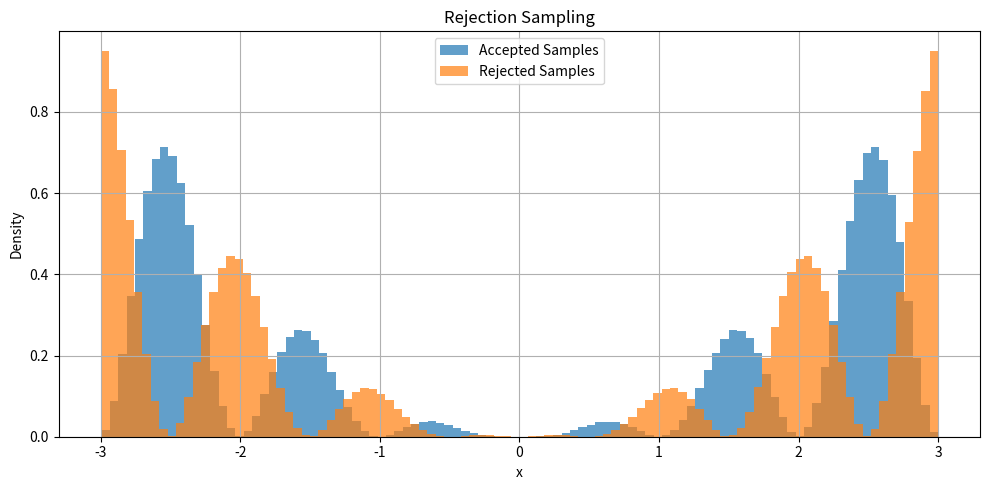
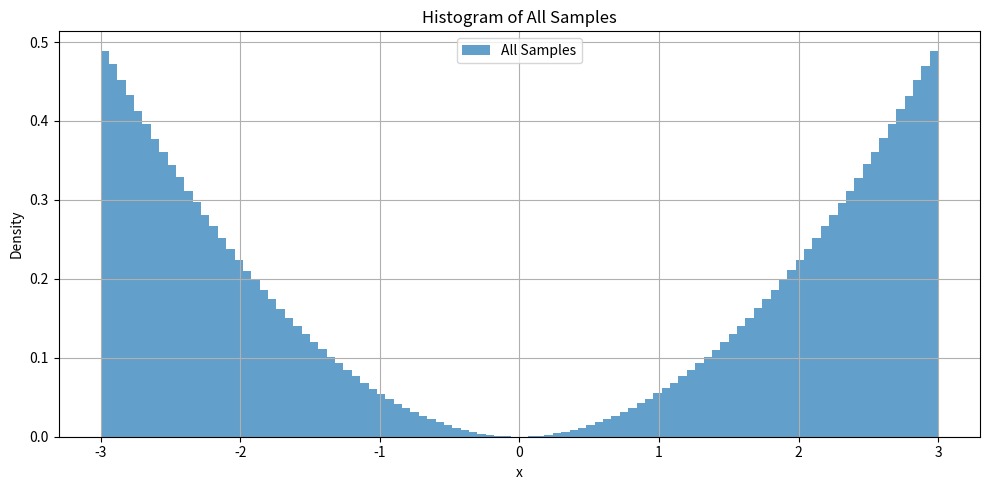
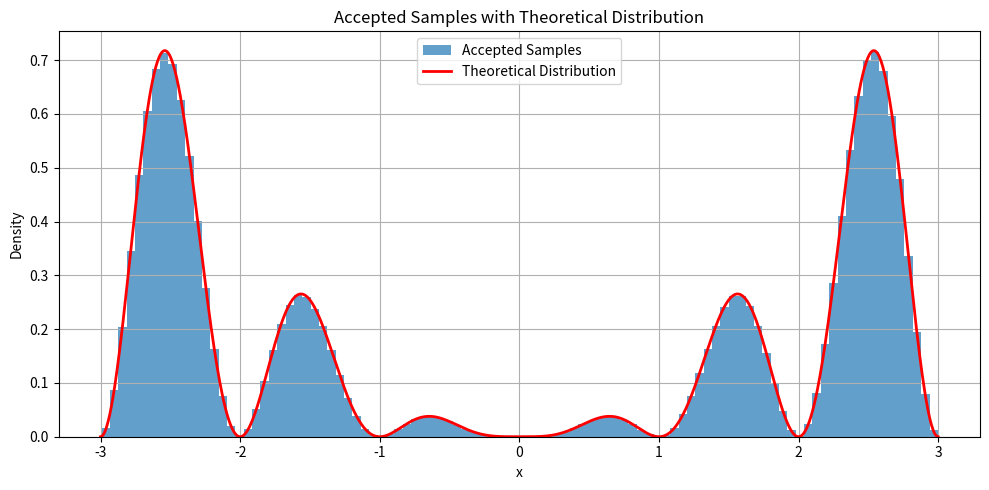
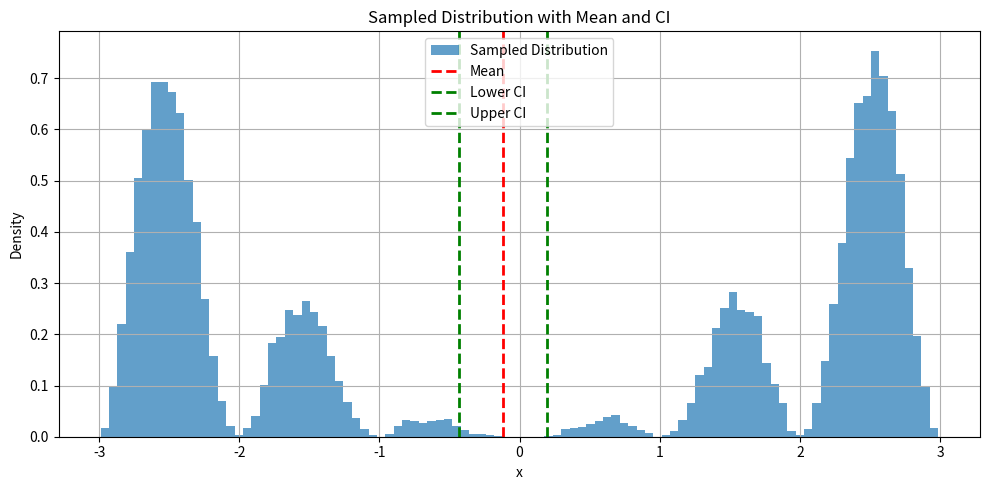
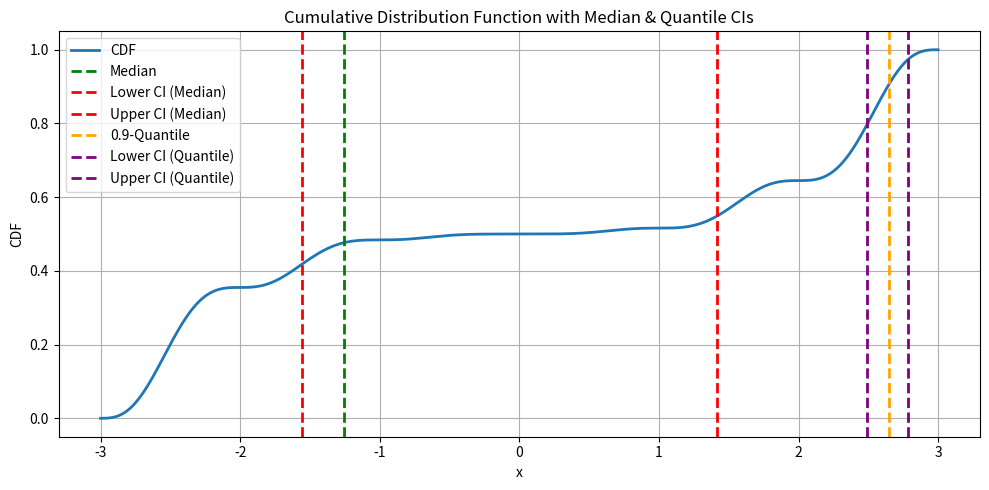
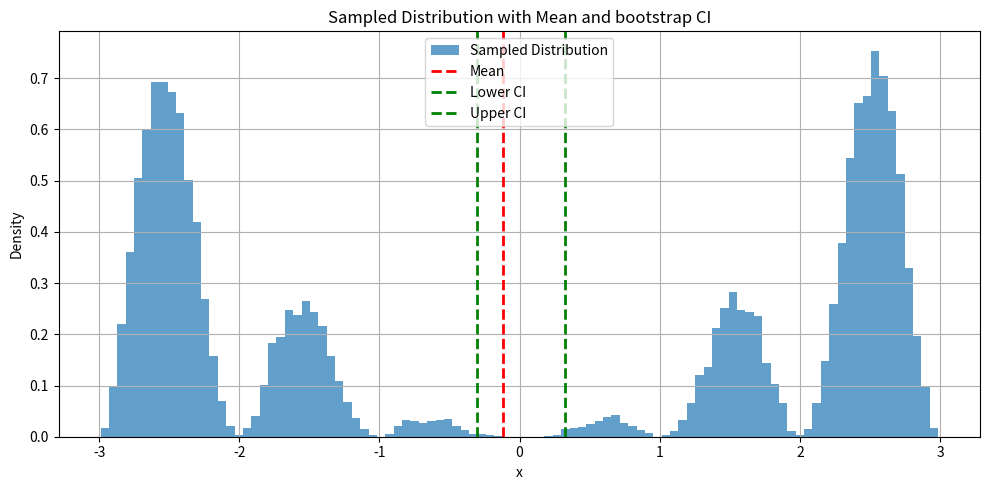
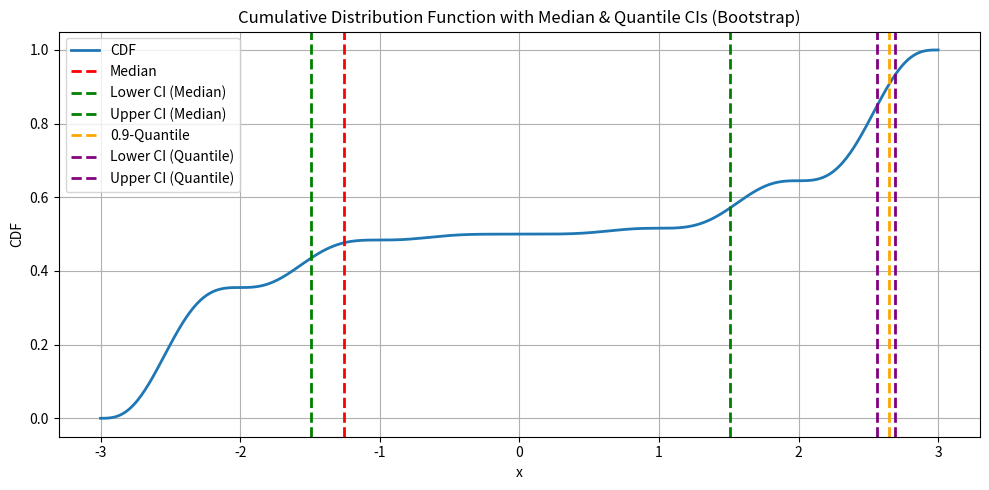
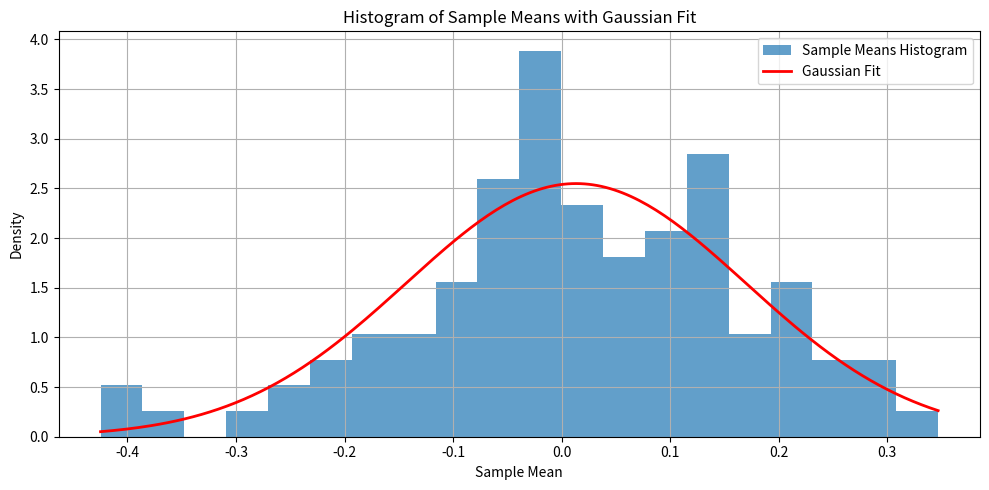

Generate these figures, in order, with matplotlib:
 

import numpy as np
import matplotlib.pyplot as plt
import math


# # EXERCISE 2

A = 8.8480182


# In[3]:


def f_vectorized(x, A):
    x = np.asarray(x)
    # Only compute for -3 <= x <= 3, else 0
    return np.where((x >= -3) & (x <= 3), (1/A) * (x**2) * (np.sin(np.pi * x))**2, 0)

def g_vectorized(x):
    x = np.asarray(x)
    return np.where((x >= -3) & (x <= 3), (x**2)/18, 0)

def cg_vectorized(x, A):
    x = np.asarray(x)
    return np.where((x >= -3) & (x <= 3), (x**2)/A, 0)

def g_inv_vectorized(u):
    u = np.asarray(u)
    # Using np.sqrt ensures the square root is computed correctly for negative numbers.
    return np.where((u >= 0) & (u <= 1), 3*np.cbrt(2*(u-(1/2))), 0)

def cg_inv_vectorized(u, A):
    u = np.asarray(u)
    # Using np.cbrt ensures the cube root is computed correctly for negative numbers.
    return np.where((u >= 0) & (u <= 1), np.cbrt(3*A*u - 27), 0)



# rejection sampling
NUM_SAMPLES = int(1e7)

def run_rejection_sampling(num_samples=NUM_SAMPLES):
    # Sample X from proposal g(x) using its inverse CDF
    U1 = np.random.uniform(0, 1, num_samples)
    X = g_inv_vectorized(U1)  # X ~ g(x)

    a = f_vectorized(X, A)
    b = cg_vectorized(X, A)  # scaled cg(x)
    # Sample uniform U2 ~ Uniform[0, cg(X)]
    U2 = np.random.uniform(0, b, num_samples)

    rej_vec = np.where(U2 < a, 1, 0)  # 1 if accepted, 0 if rejected
    acc_count = np.sum(rej_vec)


    return X, rej_vec, acc_count


# In[5]:


def sample_valid(n_valid, batch_size):
    """
    Returns an array of n_valid accepted samples using run_rejection_sampling.
    batch_size specifies the number of points to generate in each rejection sampling run.
    """
    accepted_samples = []

    while len(accepted_samples) < n_valid:
        X, rej_vec, _ = run_rejection_sampling(num_samples=batch_size)
        # Select accepted samples
        valid_samples = X[rej_vec == 1]
        # Append them to our running list
        accepted_samples.extend(valid_samples.tolist())

    # Return exactly n_valid accepted samples as a numpy array
    return np.array(accepted_samples[:n_valid])



x_vals = np.linspace(-3, 3, 1000)
y_vals = f_vectorized(x_vals, A)

X, rej_vec, acc_count = run_rejection_sampling(NUM_SAMPLES)

print("Acceptance count:", acc_count)
print("Acceptance rate:", acc_count / NUM_SAMPLES)

plt.figure(figsize=(10, 5))
plt.hist(X[rej_vec == 1], bins=100, density=True, alpha=0.7, label='Accepted Samples')
plt.hist(X[rej_vec == 0], bins=100, density=True, alpha=0.7, label='Rejected Samples')
plt.title("Rejection Sampling")
plt.xlabel("x")
plt.ylabel("Density")
plt.grid(True)
plt.legend()
plt.tight_layout()
plt.show()
# Plotting the histogram of all samples
plt.figure(figsize=(10, 5))
plt.hist(X, bins=100, density=True, alpha=0.7, label='All Samples')
plt.title("Histogram of All Samples")
plt.xlabel("x")
plt.ylabel("Density")
plt.grid(True)
plt.legend()
plt.tight_layout()
plt.show()
# Plotting the histogram of accepted samples with the theoretical distribution
plt.figure(figsize=(10, 5))
plt.hist(X[rej_vec == 1], bins=100, density=True, alpha=0.7, label='Accepted Samples')
plt.plot(x_vals, y_vals, label='Theoretical Distribution', color='red', linewidth=2)
plt.title("Accepted Samples with Theoretical Distribution")
plt.xlabel("x")
plt.ylabel("Density")
plt.grid(True)
plt.legend()
plt.tight_layout()
plt.show()



num_samples = 20000
sample = sample_valid(n_valid=num_samples, batch_size=1000)

num_subsamples = 200
subsample = sample[:num_subsamples] # Take the first 200 samples

ordered_subsample = np.sort(subsample)

# Median
median = np.median(ordered_subsample)
l_idx_CI = math.floor((0.5*num_subsamples)-(0.98*math.sqrt(num_subsamples)))
u_idx_CI = math.ceil((0.5*num_subsamples)+1+(0.98*math.sqrt(num_subsamples)))

l_CI = ordered_subsample[l_idx_CI]
u_CI = ordered_subsample[u_idx_CI]


# 0.9 quantile 

q = 0.9
quantile = np.quantile(ordered_subsample, q)
l_idx_q = math.floor((q * num_subsamples) - (0.98 * math.sqrt(num_subsamples)))
u_idx_q = math.ceil((q * num_subsamples) + 1 + (0.98 * math.sqrt(num_subsamples)))

l_CI_q = ordered_subsample[l_idx_q]
u_CI_q = ordered_subsample[u_idx_q]


# Mean
sample_std_dev = np.std(subsample, ddof=1) # Sample standard deviation with Bessel's correction
sample_mean = np.mean(subsample)
l_CI_mean = sample_mean - 1.96*sample_std_dev/math.sqrt(num_subsamples)
u_CI_mean = sample_mean + 1.96*sample_std_dev/math.sqrt(num_subsamples)



print("Median:", median)
print("Confidence Interval:", (float(l_CI), float(u_CI)))
print("Confidence Interval width:", float(u_CI) - float(l_CI))
print("=================================================================")
print("0.9 Quantile:", quantile)
print("Confidence Interval:", (float(l_CI_q), float(u_CI_q)))
print("Confidence Interval width:", float(u_CI_q) - float(l_CI_q))
print("=================================================================")
print("Mean:", sample_mean)
print("Confidence Interval:", (float(l_CI_mean), float(u_CI_mean)))
print("Confidence Interval width:", float(u_CI_mean) - float(l_CI_mean))




plt.figure(figsize=(10, 5))
plt.hist(sample, bins=100, density=True, alpha=0.7, label='Sampled Distribution')
plt.axvline(sample_mean, color='red', linestyle='dashed', linewidth=2, label='Mean')
plt.axvline(l_CI_mean, color='green', linestyle='dashed', linewidth=2, label='Lower CI')
plt.axvline(u_CI_mean, color='green', linestyle='dashed', linewidth=2, label='Upper CI')
plt.title("Sampled Distribution with Mean and CI")
plt.xlabel("x")
plt.ylabel("Density")
plt.grid(True)
plt.legend()
plt.tight_layout()
plt.show()

# Create x-values matching the density array and compute the CDF.
x_points = np.linspace(-3, 3, len(y_vals))
dx = x_points[1] - x_points[0]
cdf = np.cumsum(y_vals) * dx

plt.figure(figsize=(10, 5))
plt.plot(x_points, cdf, linewidth=2, label="CDF")

# Add median and its confidence intervals.
plt.axvline(median, color='green', linestyle='dashed', linewidth=2, label='Median')
plt.axvline(l_CI, color='red', linestyle='dashed', linewidth=2, label='Lower CI (Median)')
plt.axvline(u_CI, color='red', linestyle='dashed', linewidth=2, label='Upper CI (Median)')

# Add quantile and its confidence intervals.
plt.axvline(quantile, color='orange', linestyle='dashed', linewidth=2, label=f'{q}-Quantile')
plt.axvline(l_CI_q, color='purple', linestyle='dashed', linewidth=2, label='Lower CI (Quantile)')
plt.axvline(u_CI_q, color='purple', linestyle='dashed', linewidth=2, label='Upper CI (Quantile)')

plt.title("Cumulative Distribution Function with Median & Quantile CIs")
plt.xlabel("x")
plt.ylabel("CDF")
plt.grid(True)
plt.legend()
plt.tight_layout()
plt.show()


# In[8]:


# Computing confidence intervals with bootstrap procedure

for i in range(1000):
    # Generate bootstrap samples
    boot_sample = np.random.choice(sample, size=num_subsamples, replace=True)
    b_median = np.median(boot_sample)
    b_quantile = np.quantile(boot_sample, q)
    b_mean = np.mean(boot_sample)


    if i == 0:
        medians = np.array([b_median])
        quantiles = np.array([b_quantile])
        means = np.array([b_mean])

    else:
        medians = np.append(medians, b_median)
        quantiles = np.append(quantiles, b_quantile)
        means = np.append(means, b_mean)

# Sort
medians = list(np.sort(medians))
quantiles = list(np.sort(quantiles))
means = list(np.sort(means))

# Compute the confidence intervals

med_l_CI_boot = medians[25]
med_u_CI_boot = medians[975]

q_l_CI_boot = quantiles[25]
q_u_CI_boot = quantiles[975]

mean_l_CI_boot = means[25]
mean_u_CI_boot = means[975]

print("Median:", median)
print("Confidence Interval:", (float(med_l_CI_boot), float(med_u_CI_boot)))
print("Confidence Interval width:", float(med_u_CI_boot) - float(med_l_CI_boot))
print("=================================================================")
print("0.9 Quantile:", quantile)
print("Confidence Interval:", (float(q_l_CI_boot), float(q_u_CI_boot)))
print("Confidence Interval width:", float(q_u_CI_boot) - float(q_l_CI_boot))
print("=================================================================")
print("Mean:", sample_mean)
print("Confidence Interval:", (float(mean_l_CI_boot), float(mean_u_CI_boot)))
print("Confidence Interval width:", float(mean_u_CI_boot) - float(mean_l_CI_boot))


plt.figure(figsize=(10, 5))
plt.hist(sample, bins=100, density=True, alpha=0.7, label='Sampled Distribution')
plt.axvline(sample_mean, color='red', linestyle='dashed', linewidth=2, label='Mean')
plt.axvline(mean_l_CI_boot, color='green', linestyle='dashed', linewidth=2, label='Lower CI')
plt.axvline(mean_u_CI_boot, color='green', linestyle='dashed', linewidth=2, label='Upper CI')
plt.title("Sampled Distribution with Mean and bootstrap CI")
plt.xlabel("x")
plt.ylabel("Density")
plt.grid(True)
plt.legend()
plt.tight_layout()
plt.show()

plt.figure(figsize=(10, 5))
plt.plot(x_points, cdf, linewidth=2, label="CDF")

# Add median and its confidence intervals.
plt.axvline(median, color='red', linestyle='dashed', linewidth=2, label='Median')
plt.axvline(med_l_CI_boot, color='green', linestyle='dashed', linewidth=2, label='Lower CI (Median)')
plt.axvline(med_u_CI_boot, color='green', linestyle='dashed', linewidth=2, label='Upper CI (Median)')

# Add quantile and its confidence intervals.
plt.axvline(quantile, color='orange', linestyle='dashed', linewidth=2, label=f'{q}-Quantile')
plt.axvline(q_l_CI_boot, color='purple', linestyle='dashed', linewidth=2, label='Lower CI (Quantile)')
plt.axvline(q_u_CI_boot, color='purple', linestyle='dashed', linewidth=2, label='Upper CI (Quantile)')

plt.title("Cumulative Distribution Function with Median & Quantile CIs (Bootstrap)")
plt.xlabel("x")
plt.ylabel("CDF")
plt.grid(True)
plt.legend()
plt.tight_layout()
plt.show()


# In[9]:


num_samples = 20000
sample = sample_valid(n_valid=num_samples, batch_size=1000)
n_sub = 200
num_bootstrap = 1000 #number of bootstrap repetitions
CI_contains_bootstrap = 0
CI_contains = 0

sm_array = np.empty(100)

for i in range(100):
    subset = sample[i * n_sub:(i + 1) * n_sub]
    bootstrap_means = np.empty(num_bootstrap)

    for j in range(num_bootstrap):
        boot_sample = np.random.choice(subset, size=n_sub, replace=True)
        bootstrap_means[j] = np.mean(boot_sample)

    boot_l_CI_mean = np.percentile(bootstrap_means, 2.5)
    boot_u_CI_mean = np.percentile(bootstrap_means, 97.5)

    sample_std_dev = np.std(subset, ddof=1)  # Sample standard deviation with Bessel's correction
    sample_mean = np.mean(subset)  
    sm_array[i]= sample_mean
    l_CI_mean = sample_mean - 1.96*sample_std_dev/math.sqrt(len(subset))
    u_CI_mean = sample_mean + 1.96*sample_std_dev/math.sqrt(len(subset))


    if l_CI_mean <= 0 <= u_CI_mean:
        CI_contains += 1
    if boot_l_CI_mean <= 0 <= boot_u_CI_mean:
        CI_contains_bootstrap += 1


print("Number of confidence intervals (computed with normal approximation) that contain the true mean 0:", CI_contains)
print("Number of confidence intervals (computed with bootstrap) that contain the true mean 0:", CI_contains_bootstrap)

# Plotting the histogram of sample means
mean_sm = np.mean(sm_array)
std_sm = np.std(sm_array, ddof=1)
x_fit = np.linspace(sm_array.min(), sm_array.max(), 200)
pdf_fit = 1/(std_sm * np.sqrt(2*np.pi)) * np.exp(-0.5 * ((x_fit - mean_sm)/std_sm)**2)

plt.figure(figsize=(10, 5))
plt.hist(sm_array, bins=20,density=True, alpha=0.7, label='Sample Means Histogram')
plt.plot(x_fit, pdf_fit, color='red', linewidth=2, label='Gaussian Fit')
plt.title("Histogram of Sample Means with Gaussian Fit")
plt.xlabel("Sample Mean")
plt.ylabel("Density")
plt.grid(True)
plt.legend()
plt.tight_layout()
plt.show()





